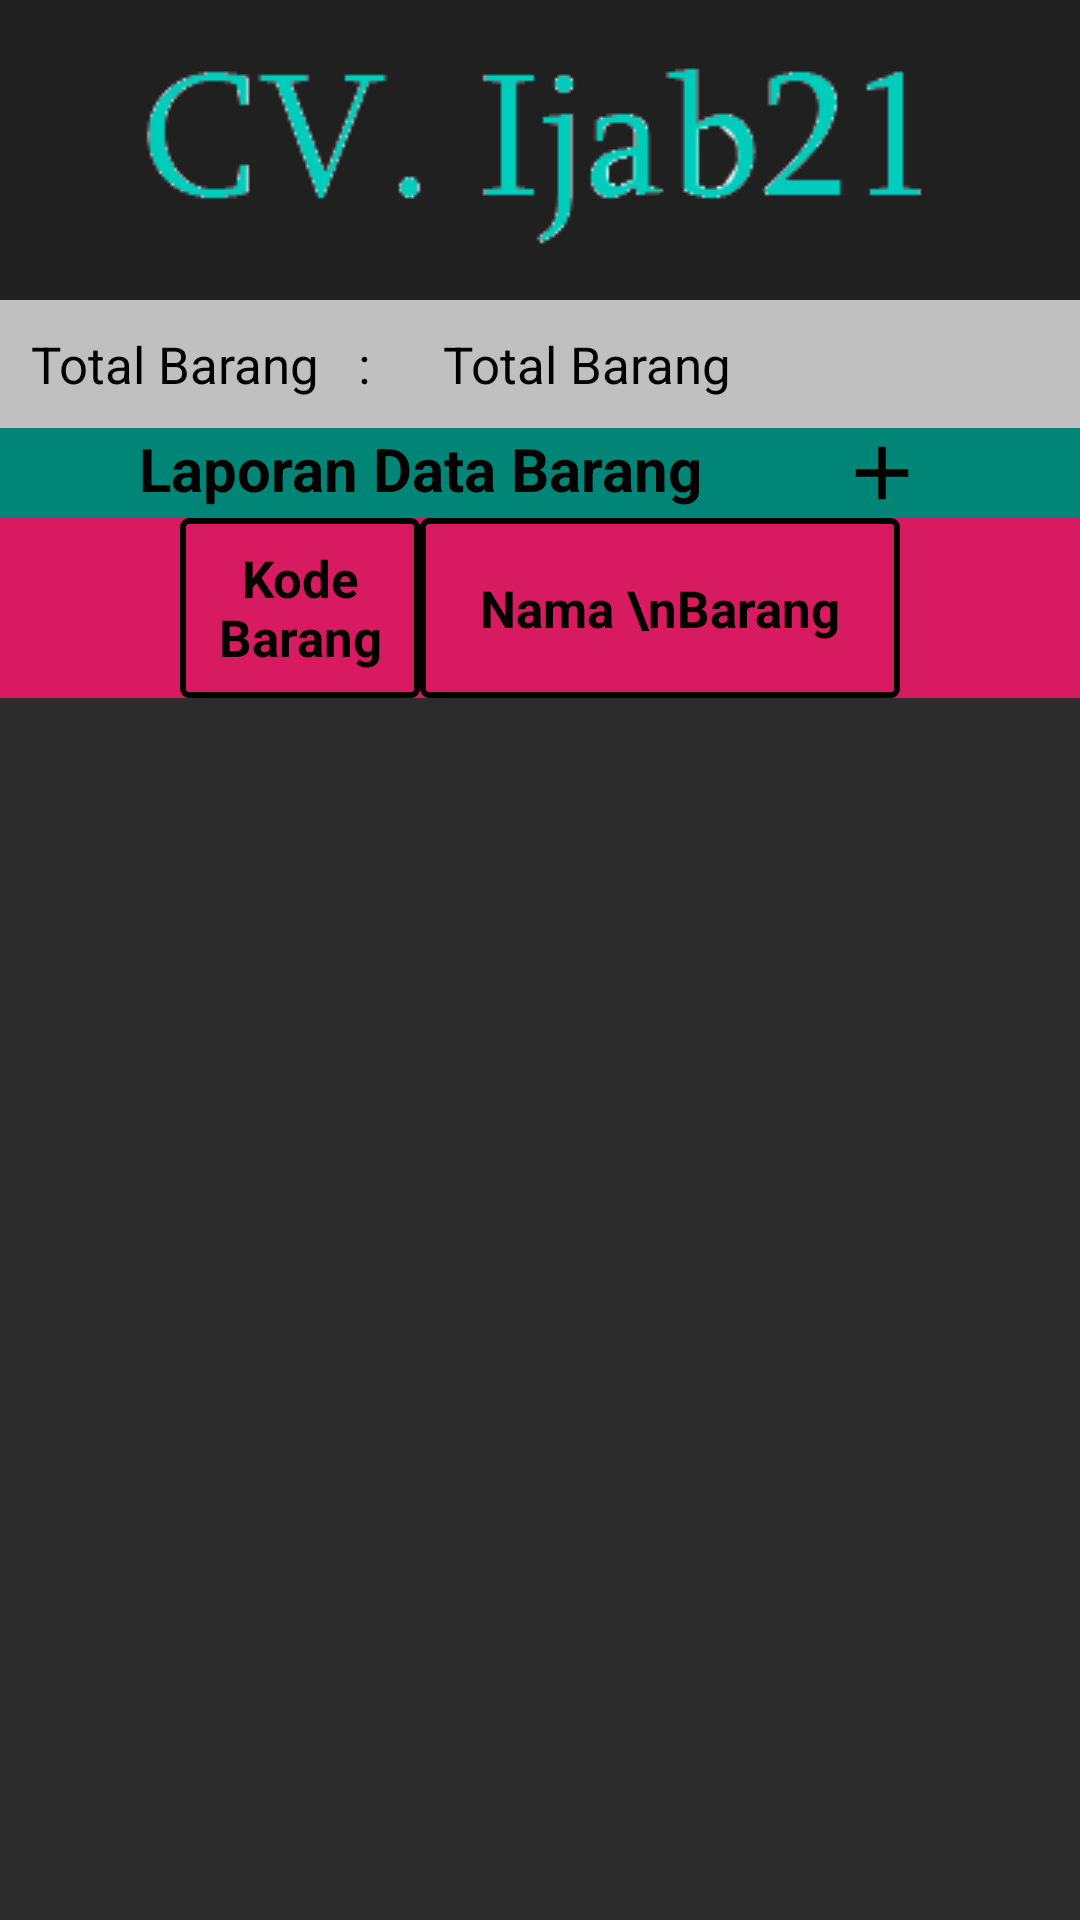

Write the Android layout XML for this screen, with the resource values it uses.
<!-- AndroidManifest.xml: application theme AppTheme -->
<!-- res/layout/activity_view.xml -->
<?xml version="1.0" encoding="utf-8"?>
<RelativeLayout xmlns:android="http://schemas.android.com/apk/res/android"
    xmlns:app="http://schemas.android.com/apk/res-auto"
    xmlns:tools="http://schemas.android.com/tools"
    android:layout_width="match_parent"
    android:layout_height="match_parent"
    tools:context=".viewActivity"
    android:orientation="vertical"
    android:background="#2C2C2C">

    <LinearLayout
        android:layout_width="match_parent"
        android:layout_height="match_parent"
        android:orientation="vertical">
        <ImageView
            android:layout_width="match_parent"
            android:layout_height="wrap_content"
            android:src="@drawable/logo"
            android:background="#202020"/>
        <LinearLayout
            android:layout_width="match_parent"
            android:layout_height="wrap_content"
            android:background="#C0C0C0">
            <TextView
                android:layout_width="wrap_content"
                android:layout_height="wrap_content"
                android:gravity="center"
                android:text="Total Barang   : "
                android:padding="10dp"
                android:textColor="#000"
                android:textSize="17dp" />
            <TextView
                android:id="@+id/ttlBrg"
                android:layout_width="wrap_content"
                android:layout_height="wrap_content"
                android:gravity="center"
                android:text="Total Barang"
                android:padding="10dp"
                android:textColor="#000"
                android:textSize="17dp" />
        </LinearLayout>
        <LinearLayout
            android:layout_width="match_parent"
            android:layout_height="wrap_content"
            android:gravity="center"
            android:background="@color/colorPrimary">
            <LinearLayout
                android:layout_width="wrap_content"
                android:layout_height="wrap_content"
                android:orientation="horizontal">
                <TextView
                    android:layout_width="match_parent"
                    android:layout_height="30dp"
                    android:text="Laporan Data Barang"
                    android:textSize="20sp"
                    android:textColor="#000"
                    android:background="@color/colorPrimary"
                    android:textStyle="bold"
                    android:textAlignment="center"/>
                <ImageView
                    android:id="@+id/iconSort"
                    android:layout_width="40dp"
                    android:background="@color/colorPrimary"
                    android:layout_height="30dp"
                    android:src="@drawable/sort"/>
                <ImageView
                    android:id="@+id/iconAdd"
                    android:layout_width="40dp"
                    android:background="@color/colorPrimary"
                    android:layout_height="30dp"
                    android:src="@drawable/add"/>
            </LinearLayout>
        </LinearLayout>
        <LinearLayout
            android:layout_width="match_parent"
            android:layout_height="wrap_content"
            android:layout_marginBottom="4dp"
            android:background="@color/colorAccent"
            android:gravity="center">
            <TextView
                android:layout_width="80dp"
                android:layout_height="60dp"
                android:gravity="center"
                android:background="@drawable/border"
                android:text="Kode Barang"
                android:textColor="#000"
                android:textSize="17dp"
                android:textStyle="bold" />

            <TextView
                android:layout_width="160dp"
                android:layout_height="60dp"
                android:text="Nama \nBarang"
                android:background="@drawable/border"
                android:gravity="center"
                android:textStyle="bold"
                android:textColor="#000"
                android:textSize="17dp"/>
        </LinearLayout>

        <LinearLayout
            android:layout_width="match_parent"
            android:layout_height="wrap_content"
            android:gravity="center_horizontal">
            <ListView
                android:id="@+id/listview1"
                android:layout_width="fill_parent"
                android:layout_height="wrap_content"
                android:dividerHeight="1dp" />
        </LinearLayout>
    </LinearLayout>
</RelativeLayout>
<!-- resources referenced by this layout -->
<resources>
  <color name="colorAccent">#D81B60</color>
  <color name="colorPrimary">#008577</color>
  <!-- drawable add (drawable) -->
  <vector android:height="17dp" android:viewportHeight="24.0"
      android:viewportWidth="24.0" android:width="17dp" xmlns:android="http://schemas.android.com/apk/res/android">
      <path android:fillColor="#FF000000" android:pathData="M19,13h-6v6h-2v-6H5v-2h6V5h2v6h6v2z"/>
  </vector>
  <!-- drawable border (drawable) -->
  <?xml version="1.0" encoding="utf-8"?>
  <shape android:shape="rectangle" xmlns:android="http://schemas.android.com/apk/res/android">
      <solid android:color="@color/colorAccent"/>
      <stroke android:width="2dp"
          android:color="#000"/>
      <corners android:radius="2dp"/>
  </shape>
  <!-- drawable logo: png bitmap (drawable, 5535 bytes) -->
  <style name="AppTheme" parent="Theme.AppCompat.Light.DarkActionBar">
          
          <item name="colorPrimary">#0D6A99</item>
          <item name="colorPrimaryDark">@color/colorPrimaryDark</item>
          <item name="colorAccent">@color/colorAccent</item>
      </style>
  <color name="colorPrimaryDark">#00574B</color>
</resources>
